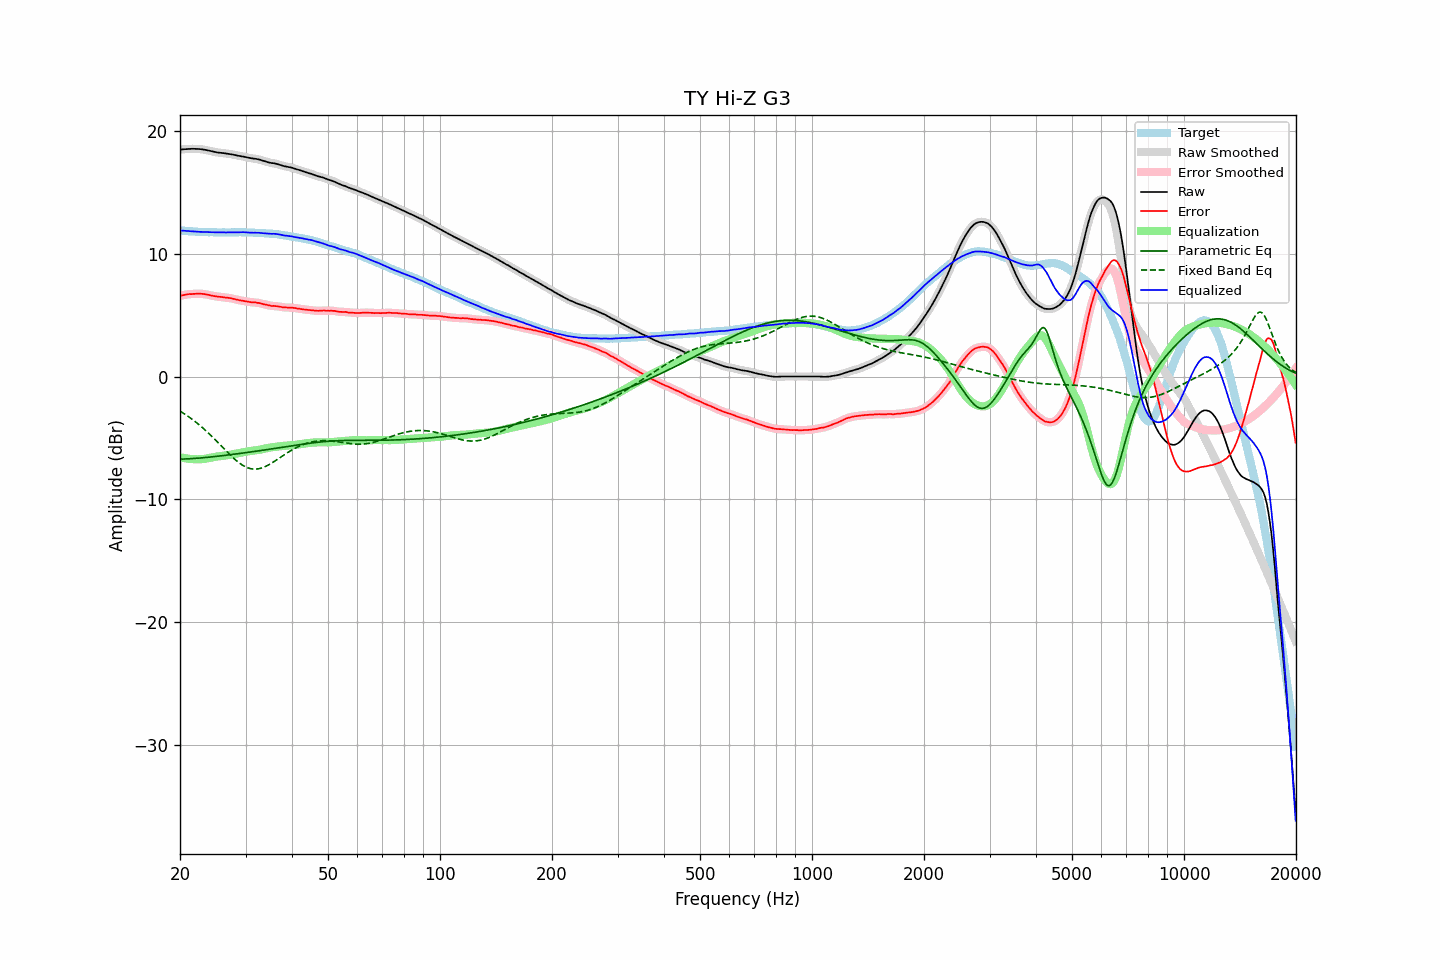

The table this chart was drawn from, first rows:
frequency, raw, error, smoothed, error_smoothed, equalization, parametric_eq, fixed_band_eq, equalized_raw, equalized_smoothed, target
20.00, 18.44, 6.56, 18.44, 6.56, -6.56, -6.73, -2.82, 11.88, 11.88, 11.88
20.20, 18.46, 6.59, 18.46, 6.59, -6.59, -6.72, -2.90, 11.87, 11.87, 11.87
20.40, 18.48, 6.62, 18.48, 6.62, -6.62, -6.72, -2.98, 11.86, 11.86, 11.86
20.61, 18.49, 6.64, 18.49, 6.64, -6.64, -6.71, -3.06, 11.85, 11.85, 11.85
20.81, 18.50, 6.67, 18.50, 6.67, -6.66, -6.70, -3.15, 11.84, 11.84, 11.83
21.02, 18.51, 6.69, 18.51, 6.69, -6.68, -6.70, -3.24, 11.83, 11.83, 11.82
21.23, 18.52, 6.71, 18.52, 6.70, -6.70, -6.69, -3.33, 11.82, 11.82, 11.81
21.44, 18.52, 6.70, 18.52, 6.71, -6.71, -6.68, -3.43, 11.81, 11.81, 11.82
21.66, 18.52, 6.72, 18.52, 6.71, -6.72, -6.67, -3.52, 11.80, 11.80, 11.80
21.87, 18.52, 6.72, 18.52, 6.72, -6.73, -6.66, -3.62, 11.79, 11.79, 11.80
22.09, 18.51, 6.73, 18.51, 6.73, -6.73, -6.66, -3.72, 11.78, 11.78, 11.78
22.31, 18.51, 6.74, 18.51, 6.74, -6.74, -6.65, -3.83, 11.77, 11.77, 11.77
22.54, 18.50, 6.74, 18.50, 6.74, -6.73, -6.63, -3.94, 11.77, 11.77, 11.76
22.76, 18.49, 6.73, 18.49, 6.73, -6.73, -6.62, -4.05, 11.76, 11.76, 11.76
22.99, 18.47, 6.72, 18.47, 6.72, -6.72, -6.61, -4.16, 11.75, 11.75, 11.75
23.22, 18.45, 6.71, 18.45, 6.70, -6.70, -6.60, -4.28, 11.75, 11.75, 11.74
23.45, 18.43, 6.68, 18.43, 6.69, -6.68, -6.59, -4.39, 11.75, 11.75, 11.75
23.69, 18.40, 6.66, 18.40, 6.66, -6.66, -6.57, -4.52, 11.74, 11.74, 11.74
23.92, 18.37, 6.64, 18.37, 6.63, -6.63, -6.56, -4.64, 11.74, 11.74, 11.73
24.16, 18.34, 6.60, 18.34, 6.60, -6.60, -6.55, -4.76, 11.74, 11.74, 11.74
24.40, 18.31, 6.57, 18.31, 6.57, -6.58, -6.53, -4.89, 11.73, 11.73, 11.74
24.65, 18.28, 6.55, 18.28, 6.55, -6.55, -6.52, -5.02, 11.73, 11.73, 11.73
24.89, 18.25, 6.52, 18.25, 6.52, -6.53, -6.51, -5.15, 11.72, 11.72, 11.73
25.14, 18.23, 6.51, 18.23, 6.51, -6.51, -6.49, -5.29, 11.72, 11.72, 11.72
25.39, 18.21, 6.49, 18.21, 6.49, -6.49, -6.48, -5.42, 11.72, 11.72, 11.72
25.65, 18.20, 6.48, 18.20, 6.48, -6.47, -6.46, -5.56, 11.73, 11.72, 11.72
25.91, 18.18, 6.46, 18.18, 6.46, -6.46, -6.45, -5.69, 11.72, 11.72, 11.72
26.16, 18.17, 6.44, 18.17, 6.44, -6.45, -6.43, -5.83, 11.72, 11.72, 11.73
26.43, 18.15, 6.43, 18.15, 6.43, -6.43, -6.41, -5.96, 11.72, 11.72, 11.72
26.69, 18.13, 6.41, 18.13, 6.41, -6.41, -6.40, -6.09, 11.72, 11.72, 11.72
26.96, 18.12, 6.40, 18.12, 6.40, -6.39, -6.38, -6.23, 11.73, 11.72, 11.72
27.23, 18.10, 6.38, 18.10, 6.38, -6.37, -6.37, -6.36, 11.73, 11.73, 11.72
27.50, 18.08, 6.36, 18.08, 6.36, -6.35, -6.35, -6.48, 11.73, 11.73, 11.72
27.77, 18.05, 6.32, 18.05, 6.33, -6.32, -6.33, -6.61, 11.73, 11.73, 11.73
28.05, 18.02, 6.30, 18.02, 6.29, -6.29, -6.31, -6.73, 11.73, 11.73, 11.72
28.33, 17.99, 6.26, 17.99, 6.26, -6.27, -6.30, -6.84, 11.72, 11.72, 11.73
28.62, 17.96, 6.23, 17.96, 6.23, -6.24, -6.28, -6.95, 11.72, 11.73, 11.73
28.90, 17.94, 6.20, 17.94, 6.20, -6.21, -6.26, -7.05, 11.73, 11.73, 11.74
29.19, 17.92, 6.18, 17.92, 6.18, -6.18, -6.25, -7.14, 11.74, 11.74, 11.74
29.48, 17.90, 6.17, 17.90, 6.16, -6.16, -6.23, -7.22, 11.74, 11.74, 11.73
29.78, 17.87, 6.14, 17.87, 6.14, -6.13, -6.21, -7.30, 11.74, 11.74, 11.73
30.08, 17.84, 6.11, 17.84, 6.12, -6.11, -6.19, -7.36, 11.73, 11.73, 11.73
30.38, 17.81, 6.10, 17.81, 6.09, -6.09, -6.17, -7.42, 11.72, 11.72, 11.71
30.68, 17.78, 6.07, 17.78, 6.07, -6.08, -6.16, -7.46, 11.70, 11.71, 11.71
30.99, 17.76, 6.05, 17.76, 6.05, -6.06, -6.14, -7.50, 11.70, 11.70, 11.71
31.30, 17.74, 6.03, 17.74, 6.04, -6.04, -6.12, -7.52, 11.70, 11.70, 11.71
31.61, 17.72, 6.02, 17.72, 6.02, -6.03, -6.10, -7.53, 11.69, 11.70, 11.70
31.93, 17.71, 6.03, 17.71, 6.02, -6.01, -6.08, -7.53, 11.70, 11.70, 11.68
32.24, 17.68, 5.99, 17.68, 6.00, -5.99, -6.06, -7.52, 11.69, 11.69, 11.69
32.57, 17.66, 5.99, 17.66, 5.98, -5.97, -6.04, -7.50, 11.69, 11.69, 11.67
32.89, 17.62, 5.95, 17.62, 5.95, -5.94, -6.03, -7.47, 11.68, 11.68, 11.67
33.22, 17.58, 5.92, 17.58, 5.92, -5.92, -6.01, -7.43, 11.66, 11.67, 11.66
33.55, 17.54, 5.88, 17.54, 5.88, -5.89, -5.99, -7.38, 11.65, 11.65, 11.66
33.89, 17.50, 5.85, 17.50, 5.85, -5.86, -5.97, -7.33, 11.64, 11.64, 11.65
34.23, 17.46, 5.83, 17.46, 5.82, -5.83, -5.95, -7.26, 11.63, 11.63, 11.63
34.57, 17.42, 5.79, 17.42, 5.79, -5.80, -5.93, -7.20, 11.62, 11.62, 11.63
34.92, 17.39, 5.78, 17.39, 5.77, -5.78, -5.91, -7.12, 11.61, 11.61, 11.61
35.27, 17.36, 5.73, 17.37, 5.75, -5.76, -5.89, -7.04, 11.60, 11.61, 11.63
35.62, 17.35, 5.75, 17.35, 5.74, -5.74, -5.87, -6.96, 11.61, 11.61, 11.60
35.97, 17.33, 5.73, 17.33, 5.73, -5.72, -5.85, -6.88, 11.61, 11.60, 11.60
... 635 more rows
